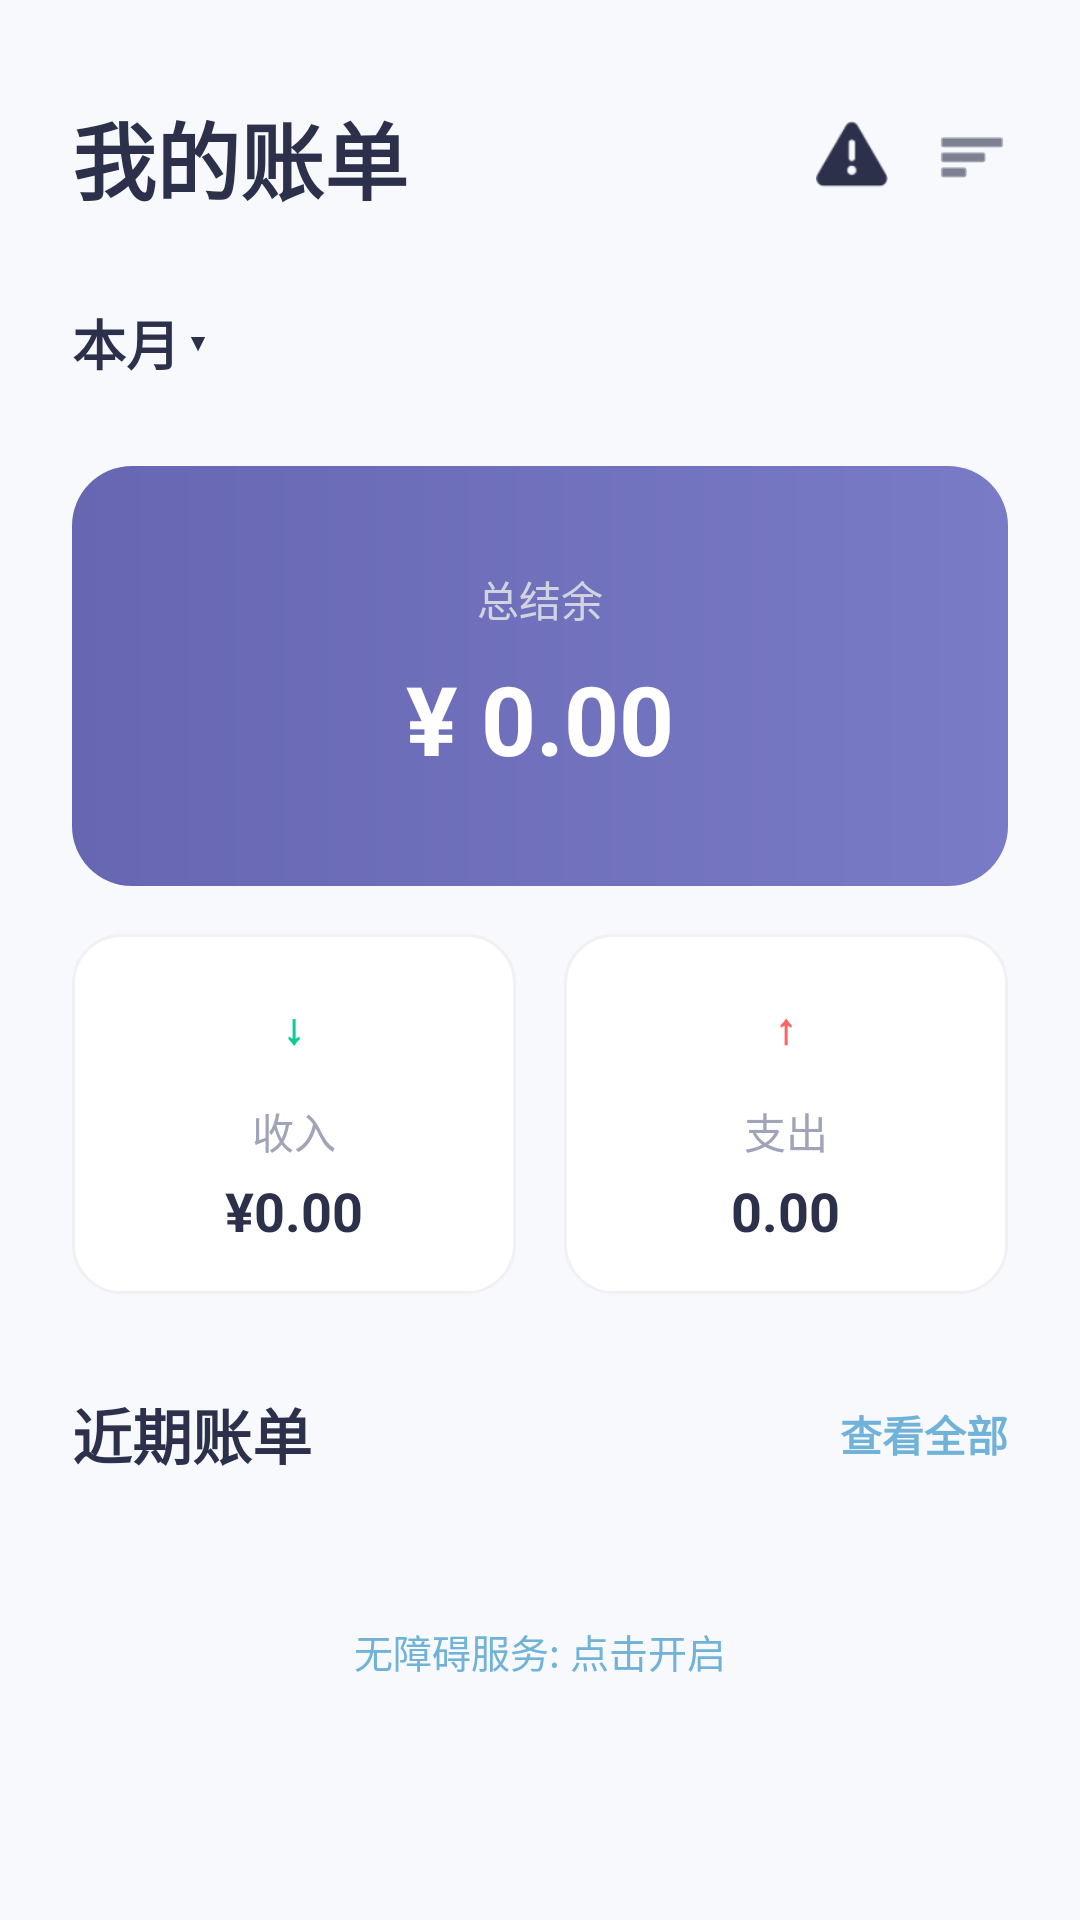

This screen was rendered from an Android layout file. Write that file and the resources it references.
<!-- AndroidManifest.xml: application theme Theme.LazyLedger -->
<!-- res/layout/fragment_bill.xml -->
<?xml version="1.0" encoding="utf-8"?>
<androidx.core.widget.NestedScrollView xmlns:android="http://schemas.android.com/apk/res/android"
    xmlns:app="http://schemas.android.com/apk/res-auto"
    android:layout_width="match_parent"
    android:layout_height="match_parent"
    android:clipToPadding="false"
    android:paddingBottom="100dp"
    android:background="@color/colorBackground">

    <LinearLayout
        android:layout_width="match_parent"
        android:layout_height="wrap_content"
        android:orientation="vertical"
        android:paddingHorizontal="24dp"
        android:paddingTop="32dp">

        
        <LinearLayout
            android:layout_width="match_parent"
            android:layout_height="wrap_content"
            android:orientation="horizontal"
            android:gravity="center_vertical">
            
            <TextView
                android:layout_width="0dp"
                android:layout_height="wrap_content"
                android:layout_weight="1"
                android:text="我的账单"
                android:textColor="@color/colorTextDark"
                android:textSize="28sp"
                android:textStyle="bold" />

            
            <ImageView
                android:layout_width="24dp"
                android:layout_height="24dp"
                android:src="@android:drawable/ic_dialog_alert"
                app:tint="@color/colorTextDark"
                android:layout_marginEnd="16dp" />
            
            
            <ImageView
                android:layout_width="24dp"
                android:layout_height="24dp"
                android:src="@android:drawable/ic_menu_sort_by_size"
                app:tint="@color/colorTextDark" />
        </LinearLayout>

        
        <LinearLayout
            android:layout_width="match_parent"
            android:layout_height="wrap_content"
            android:orientation="horizontal"
            android:layout_marginTop="24dp"
            android:gravity="center_vertical">

            <LinearLayout
                android:id="@+id/llMonthSelector"
                android:layout_width="wrap_content"
                android:layout_height="wrap_content"
                android:orientation="horizontal"
                android:gravity="center_vertical"
                android:paddingVertical="4dp"
                android:paddingEnd="8dp"
                android:background="?attr/selectableItemBackground">

                <TextView
                    android:id="@+id/tvCurrentMonth"
                    android:layout_width="wrap_content"
                    android:layout_height="wrap_content"
                    android:text="本月"
                    android:textColor="@color/colorTextDark"
                    android:textStyle="bold"
                    android:textSize="18sp" />

                <TextView
                    android:layout_width="wrap_content"
                    android:layout_height="wrap_content"
                    android:text=" ▾"
                    android:textColor="@color/colorTextDark"
                    android:textStyle="bold"
                    android:textSize="14sp" />
            </LinearLayout>
        </LinearLayout>

        
        <FrameLayout
            android:layout_width="match_parent"
            android:layout_height="140dp"
            android:layout_marginTop="24dp"
            android:background="@drawable/bg_hero_card">
            
            
            <LinearLayout
                android:layout_width="match_parent"
                android:layout_height="match_parent"
                android:orientation="vertical"
                android:gravity="center">
                
                <TextView
                    android:layout_width="wrap_content"
                    android:layout_height="wrap_content"
                    android:text="总结余"
                    android:textColor="@color/colorTextLight"
                    android:textSize="14sp" />

                <TextView
                    android:id="@+id/tvTotalBalance"
                    android:layout_width="wrap_content"
                    android:layout_height="wrap_content"
                    android:layout_marginTop="8dp"
                    android:text="¥ 0.00"
                    android:textColor="@color/white"
                    android:textSize="32sp"
                    android:textStyle="bold" />
            </LinearLayout>
        </FrameLayout>

        
        <LinearLayout
            android:layout_width="match_parent"
            android:layout_height="wrap_content"
            android:layout_marginTop="16dp"
            android:orientation="horizontal"
            android:baselineAligned="false">

            
            <LinearLayout
                android:layout_width="0dp"
                android:layout_height="120dp"
                android:layout_weight="1"
                android:layout_marginEnd="8dp"
                android:background="@drawable/bg_square_card"
                android:gravity="center"
                android:orientation="vertical">

                <FrameLayout
                    android:layout_width="32dp"
                    android:layout_height="32dp"
                    android:background="@drawable/bg_icon_green">
                    <TextView
                        android:layout_width="wrap_content"
                        android:layout_height="wrap_content"
                        android:layout_gravity="center"
                        android:text="↓"
                        android:textStyle="bold"
                        android:textColor="@color/colorAmountGreen" />
                </FrameLayout>

                <TextView
                    android:layout_width="wrap_content"
                    android:layout_height="wrap_content"
                    android:layout_marginTop="8dp"
                    android:text="收入"
                    android:textColor="@color/colorTextGrey"
                    android:textSize="14sp" />

                <TextView
                    android:id="@+id/tvTotalIncome"
                    android:layout_width="wrap_content"
                    android:layout_height="wrap_content"
                    android:layout_marginTop="4dp"
                    android:text="¥0.00"
                    android:textColor="@color/colorTextDark"
                    android:textSize="18sp"
                    android:textStyle="bold" />
            </LinearLayout>

            
            <LinearLayout
                android:layout_width="0dp"
                android:layout_height="120dp"
                android:layout_weight="1"
                android:layout_marginStart="8dp"
                android:background="@drawable/bg_square_card"
                android:gravity="center"
                android:orientation="vertical">

                <FrameLayout
                    android:layout_width="32dp"
                    android:layout_height="32dp"
                    android:background="@drawable/bg_icon_red">
                    <TextView
                        android:layout_width="wrap_content"
                        android:layout_height="wrap_content"
                        android:layout_gravity="center"
                        android:text="↑"
                        android:textStyle="bold"
                        android:textColor="@color/colorAmountRed" />
                </FrameLayout>

                <TextView
                    android:layout_width="wrap_content"
                    android:layout_height="wrap_content"
                    android:layout_marginTop="8dp"
                    android:text="支出"
                    android:textColor="@color/colorTextGrey"
                    android:textSize="14sp" />

                <TextView
                    android:id="@+id/tvTotalExpense"
                    android:layout_width="wrap_content"
                    android:layout_height="wrap_content"
                    android:layout_marginTop="4dp"
                    android:text="0.00"
                    android:textColor="@color/colorTextDark"
                    android:textSize="18sp"
                    android:textStyle="bold" />
            </LinearLayout>

        </LinearLayout>

        
        <LinearLayout
            android:layout_width="match_parent"
            android:layout_height="wrap_content"
            android:orientation="horizontal"
            android:layout_marginTop="32dp"
            android:gravity="center_vertical"
            android:layout_marginBottom="16dp">

            <TextView
                android:layout_width="0dp"
                android:layout_height="wrap_content"
                android:layout_weight="1"
                android:text="近期账单"
                android:textColor="@color/colorTextDark"
                android:textSize="20sp"
                android:textStyle="bold" />

            <TextView
                android:layout_width="wrap_content"
                android:layout_height="wrap_content"
                android:text="查看全部"
                android:textColor="@color/colorPrimary"
                android:textSize="14sp"
                android:textStyle="bold" />
        </LinearLayout>

        <androidx.recyclerview.widget.RecyclerView
            android:id="@+id/recyclerView"
            android:layout_width="match_parent"
            android:layout_height="wrap_content"
            android:nestedScrollingEnabled="false" />

        
        <TextView
            android:id="@+id/tvServiceStatus"
            android:layout_width="match_parent"
            android:layout_height="wrap_content"
            android:layout_marginTop="20dp"
            android:layout_marginBottom="30dp"
            android:text="无障碍服务: 点击开启"
            android:textColor="@color/colorPrimary"
            android:textSize="13sp"
            android:gravity="center"
            android:padding="12dp"
            android:background="@drawable/bg_icon_green" />

    </LinearLayout>
</androidx.core.widget.NestedScrollView>
<!-- resources referenced by this layout -->
<resources>
  <color name="colorAmountGreen">#10C999</color>
  <color name="colorAmountRed">#FF6464</color>
  <color name="colorBackground">#F7F9FC</color>
  <color name="colorPrimary">#71B2D9</color>
  <color name="colorTextDark">#2C304A</color>
  <color name="colorTextGrey">#A0A4B8</color>
  <color name="colorTextLight">#D1D3E0</color>
  <color name="white">#FFFFFF</color>
  <!-- drawable bg_hero_card (drawable) -->
  <?xml version="1.0" encoding="utf-8"?>
  <shape xmlns:android="http://schemas.android.com/apk/res/android"
      android:shape="rectangle">
      <gradient
          android:angle="0"
          android:startColor="#6666B3"
          android:endColor="#7A7BC6"
          android:type="linear" />
      <corners android:radius="20dp" />
  </shape>
  <!-- drawable bg_square_card (drawable) -->
  <?xml version="1.0" encoding="utf-8"?>
  <shape xmlns:android="http://schemas.android.com/apk/res/android"
      android:shape="rectangle">
      <solid android:color="@color/white" />
      <corners android:radius="16dp" />
      <stroke android:width="1dp" android:color="#F0F0F5" />
  </shape>
  <style name="Theme.LazyLedger" parent="Theme.Material3.Light.NoActionBar">
          
          <item name="colorPrimary">#4CAF50</item>
          <item name="colorOnPrimary">@color/white</item>
          
          <item name="colorSecondary">#81C784</item>
          <item name="colorOnSecondary">@color/white</item>
          
          <item name="android:windowBackground">#F7F8FA</item>
          
          <item name="android:statusBarColor">#F7F8FA</item>
          <item name="android:windowLightStatusBar">true</item>
      </style>
</resources>
